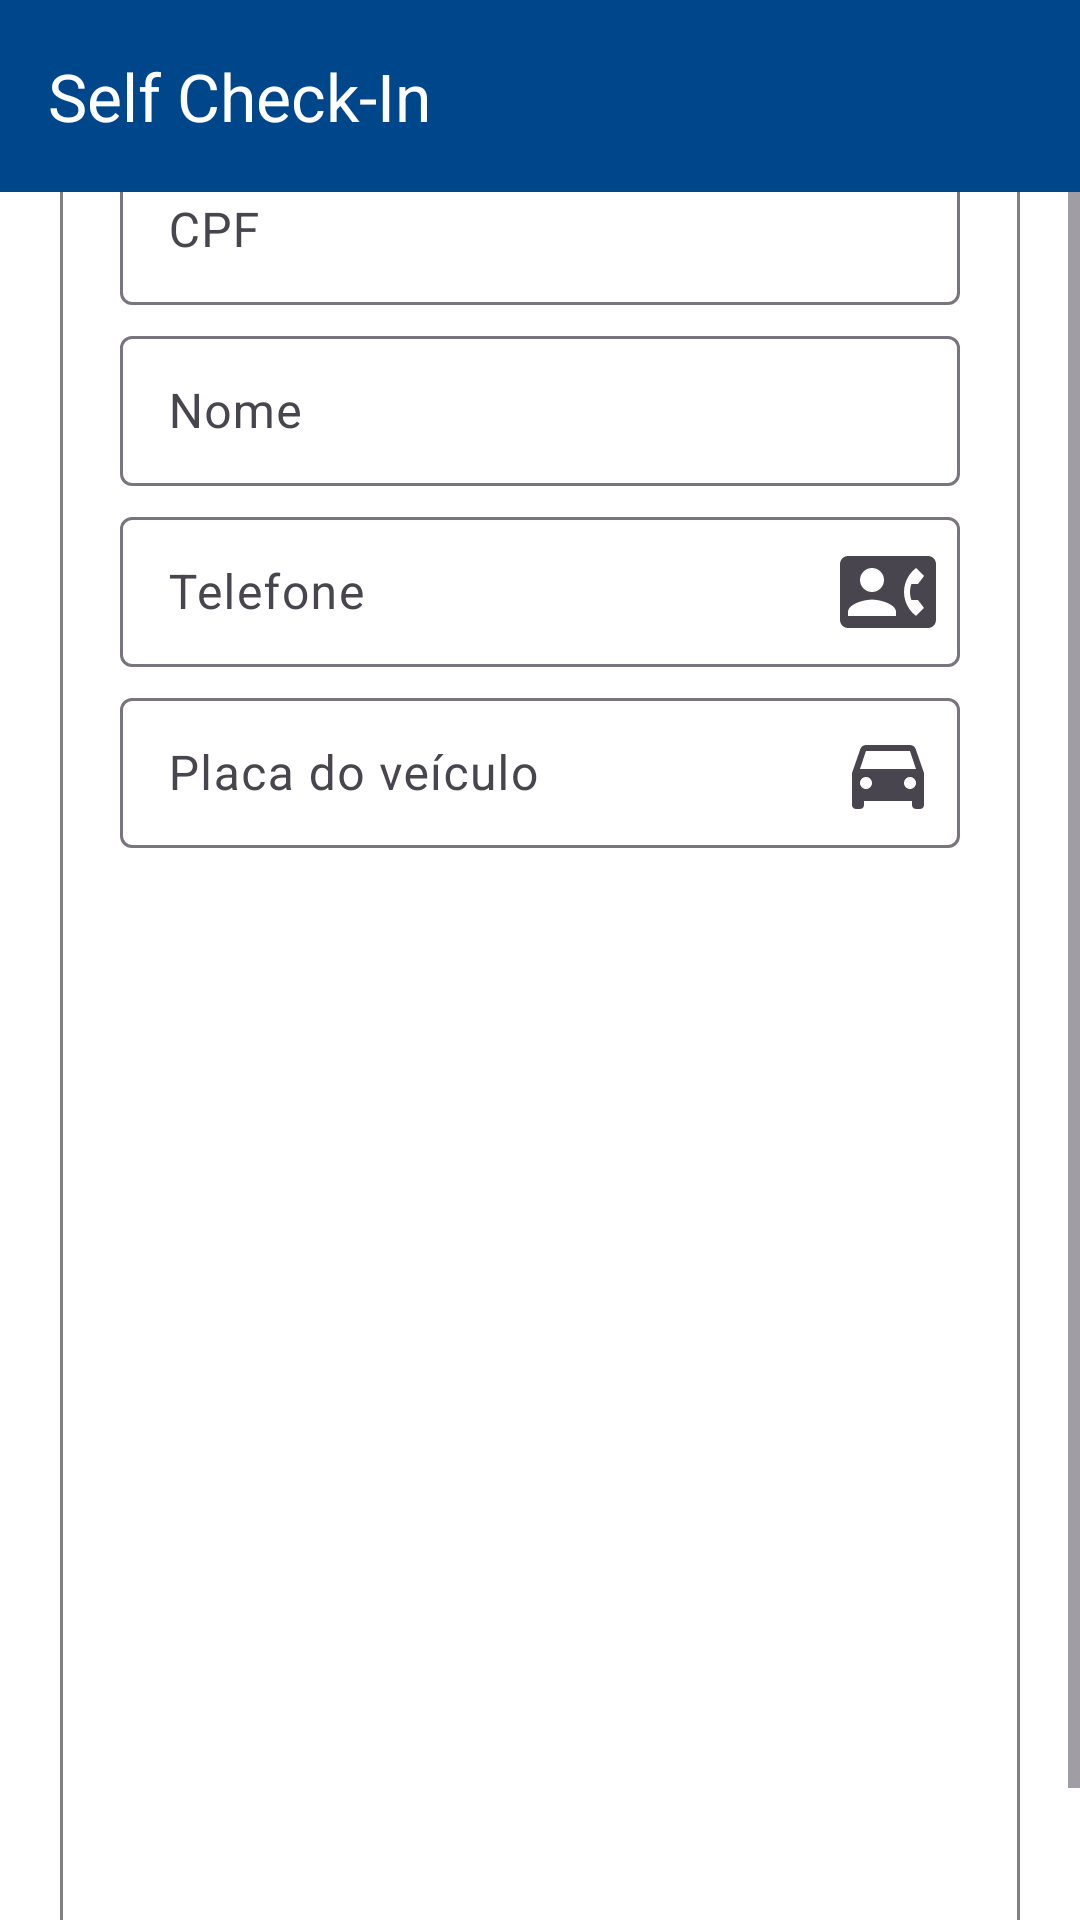

Layout XML and referenced resources for this Android screen:
<!-- AndroidManifest.xml: application theme Theme.SelfChecking -->
<!-- res/layout/activity_henkel_finish.xml -->
<?xml version="1.0" encoding="utf-8"?>
<androidx.constraintlayout.widget.ConstraintLayout
    xmlns:android="http://schemas.android.com/apk/res/android"
    xmlns:app="http://schemas.android.com/apk/res-auto"
    xmlns:tools="http://schemas.android.com/tools"
    android:layout_width="match_parent"
    android:layout_height="match_parent"
    android:background="@color/idl_color_white"
    android:fitsSystemWindows="true">

    
    <androidx.appcompat.widget.Toolbar
        android:id="@+id/toolbar"
        android:layout_width="match_parent"
        android:layout_height="wrap_content"
        android:background="@color/idl_color_blue"
        android:elevation="4dp"
        android:theme="@style/ThemeOverlay.AppCompat.Dark.ActionBar"
        app:title="@string/app_name"
        app:titleTextColor="@android:color/white"
        app:layout_constraintTop_toTopOf="parent"/>

    
    <ScrollView
        android:layout_width="match_parent"
        android:layout_height="match_parent"
        android:fillViewport="true"
        android:layout_marginTop="64dp"
        android:layout_marginBottom="0dp"
        app:layout_constraintTop_toBottomOf="@id/toolbar"
        app:layout_constraintBottom_toBottomOf="parent">

        <LinearLayout
            android:id="@+id/container"
            android:layout_width="match_parent"
            android:layout_height="wrap_content"
            android:orientation="vertical"
            android:layout_marginStart="20dp"
            android:layout_marginTop="20dp"
            android:layout_marginEnd="20dp"
            android:layout_marginBottom="20dp"
            android:padding="10dp"
            android:layout_gravity="center"
            android:background="@drawable/fieldset_background">

            
            <ProgressBar
                android:id="@+id/progressBar"
                android:layout_width="match_parent"
                android:layout_height="wrap_content"
                android:layout_marginStart="10dp"
                android:layout_marginEnd="10dp"
                android:layout_marginTop="10dp"
                android:layout_marginBottom="10dp"
                android:max="100"
                android:progress="0"
                style="?android:attr/progressBarStyleHorizontal"
                android:progressDrawable="@drawable/custom_progressbar"/>

            
            <com.google.android.material.textfield.TextInputLayout
                android:layout_width="match_parent"
                android:layout_height="wrap_content"
                app:endIconMode="custom"
                app:endIconDrawable="@drawable/ic_contacts_24">

                <com.google.android.material.textfield.TextInputEditText
                    android:id="@+id/driver_confirm_cpf"
                    android:height="50dp"
                    android:layout_width="match_parent"
                    android:layout_height="wrap_content"
                    android:layout_marginStart="10dp"
                    android:layout_marginTop="10dp"
                    android:layout_marginEnd="10dp"
                    android:layout_marginBottom="5dp"
                    android:inputType="none"
                    android:focusable="false"
                    android:clickable="false"
                    android:textColor="@color/idl_color_black"
                    android:hint="@string/label_cpf"/>

            </com.google.android.material.textfield.TextInputLayout>

            
            <com.google.android.material.textfield.TextInputLayout
                android:layout_width="match_parent"
                android:layout_height="wrap_content"
                app:endIconMode="custom"
                app:endIconDrawable="@drawable/ic_contacts_24">

                <com.google.android.material.textfield.TextInputEditText
                    android:id="@+id/driver_confirm_name"
                    android:height="50dp"
                    android:layout_width="match_parent"
                    android:layout_height="wrap_content"
                    android:layout_marginStart="10dp"
                    android:layout_marginTop="10dp"
                    android:layout_marginEnd="10dp"
                    android:layout_marginBottom="5dp"
                    android:inputType="none"
                    android:focusable="false"
                    android:clickable="false"
                    android:textColor="@color/idl_color_black"
                    android:hint="@string/label_name"/>

            </com.google.android.material.textfield.TextInputLayout>

            
            <com.google.android.material.textfield.TextInputLayout
                android:layout_width="match_parent"
                android:layout_height="wrap_content"
                app:endIconMode="custom"
                app:endIconDrawable="@drawable/ic_contact_phone_24">

                <com.google.android.material.textfield.TextInputEditText
                    android:id="@+id/driver_confirm_phone"
                    android:height="50dp"
                    android:layout_width="match_parent"
                    android:layout_height="wrap_content"
                    android:layout_marginStart="10dp"
                    android:layout_marginTop="10dp"
                    android:layout_marginEnd="10dp"
                    android:layout_marginBottom="5dp"
                    android:inputType="none"
                    android:focusable="false"
                    android:clickable="false"
                    android:textColor="@color/idl_color_black"
                    android:hint="@string/label_phone"/>

            </com.google.android.material.textfield.TextInputLayout>

            
            <com.google.android.material.textfield.TextInputLayout
                android:layout_width="match_parent"
                android:layout_height="wrap_content"
                app:endIconMode="custom"
                app:endIconDrawable="@drawable/ic_car_24">

                <com.google.android.material.textfield.TextInputEditText
                    android:id="@+id/driver_confirm_plate"
                    android:height="50dp"
                    android:layout_width="match_parent"
                    android:layout_height="wrap_content"
                    android:layout_marginStart="10dp"
                    android:layout_marginTop="10dp"
                    android:layout_marginEnd="10dp"
                    android:layout_marginBottom="5dp"
                    android:textColor="@color/idl_color_black"
                    android:inputType="none"
                    android:focusable="false"
                    android:clickable="false"
                    android:hint="@string/label_plate"/>

            </com.google.android.material.textfield.TextInputLayout>

            <androidx.recyclerview.widget.RecyclerView
                android:id="@+id/recycler_view_shipment_finish"
                android:layout_width="match_parent"
                android:layout_height="390dp"
                android:layout_marginStart="10dp"
                android:layout_marginTop="0dp"
                android:layout_marginEnd="10dp"
                android:layout_marginBottom="0dp"/>

        </LinearLayout>

    </ScrollView>

</androidx.constraintlayout.widget.ConstraintLayout>
<!-- resources referenced by this layout -->
<resources>
  <color name="idl_color_black">#000000</color>
  <color name="idl_color_blue">#00468A</color>
  <color name="idl_color_white">#FFFFFF</color>
  <!-- drawable fieldset_background (drawable) -->
  <?xml version="1.0" encoding="utf-8"?>
  <shape xmlns:android="http://schemas.android.com/apk/res/android">
      <solid android:color="#FFFFFF"/> 
      <stroke
          android:width="1dp"
          android:color="@color/idl_color_gray"/> 
      <padding
          android:left="10dp"
          android:top="10dp"
          android:right="10dp"
          android:bottom="10dp"/>
      <corners android:radius="2dp"/> 
  </shape>
  <!-- drawable ic_car_24 (drawable) -->
  <vector xmlns:android="http://schemas.android.com/apk/res/android" android:autoMirrored="true" android:height="32dp" android:tint="#000000" android:viewportHeight="24" android:viewportWidth="24" android:width="32dp">
        
      <path android:fillColor="@android:color/white" android:pathData="M18.92,6.01C18.72,5.42 18.16,5 17.5,5h-11c-0.66,0 -1.21,0.42 -1.42,1.01L3,12v8c0,0.55 0.45,1 1,1h1c0.55,0 1,-0.45 1,-1v-1h12v1c0,0.55 0.45,1 1,1h1c0.55,0 1,-0.45 1,-1v-8l-2.08,-5.99zM6.5,16c-0.83,0 -1.5,-0.67 -1.5,-1.5S5.67,13 6.5,13s1.5,0.67 1.5,1.5S7.33,16 6.5,16zM17.5,16c-0.83,0 -1.5,-0.67 -1.5,-1.5s0.67,-1.5 1.5,-1.5 1.5,0.67 1.5,1.5 -0.67,1.5 -1.5,1.5zM5,11l1.5,-4.5h11L19,11L5,11z"/>
      
  </vector>
  <!-- drawable ic_contact_phone_24 (drawable) -->
  <vector xmlns:android="http://schemas.android.com/apk/res/android" android:autoMirrored="true" android:height="32dp" android:tint="#000000" android:viewportHeight="24" android:viewportWidth="24" android:width="32dp">
        
      <path android:fillColor="@android:color/white" android:pathData="M22,3L2,3C0.9,3 0,3.9 0,5v14c0,1.1 0.9,2 2,2h20c1.1,0 1.99,-0.9 1.99,-2L24,5c0,-1.1 -0.9,-2 -2,-2zM8,6c1.66,0 3,1.34 3,3s-1.34,3 -3,3 -3,-1.34 -3,-3 1.34,-3 3,-3zM14,18L2,18v-1c0,-2 4,-3.1 6,-3.1s6,1.1 6,3.1v1zM17.85,14h1.64L21,16l-1.99,1.99c-1.31,-0.98 -2.28,-2.38 -2.73,-3.99 -0.18,-0.64 -0.28,-1.31 -0.28,-2s0.1,-1.36 0.28,-2c0.45,-1.62 1.42,-3.01 2.73,-3.99L21,8l-1.51,2h-1.64c-0.22,0.63 -0.35,1.3 -0.35,2s0.13,1.37 0.35,2z"/>
      
  </vector>
  <string name="app_name">Self Check-In</string>
  
      // Label de identificação de cliente
  <string name="label_cpf">CPF</string>
  <string name="label_name">Nome</string>
  <string name="label_phone">Telefone</string>
  <string name="label_plate">Placa do veículo</string>
  <style name="Theme.SelfChecking" parent="Base.Theme.SelfChecking" />
  <color name="idl_color_gray">#808080</color>
  <style name="Base.Theme.SelfChecking" parent="Theme.Material3.DayNight.NoActionBar">
  
          <item name="colorPrimary">@color/idl_color_blue</item>
          <item name="colorPrimaryVariant">@color/idl_color_gray</item>
          <item name="colorOnPrimary">@color/idl_color_white</item>
  
          
          <item name="colorSecondary">#03DAC5</item>
  
  
          <item name="android:statusBarColor">@color/idl_color_blue</item>
          <item name="android:navigationBarColor">@color/idl_color_blue</item>
      </style>
</resources>
